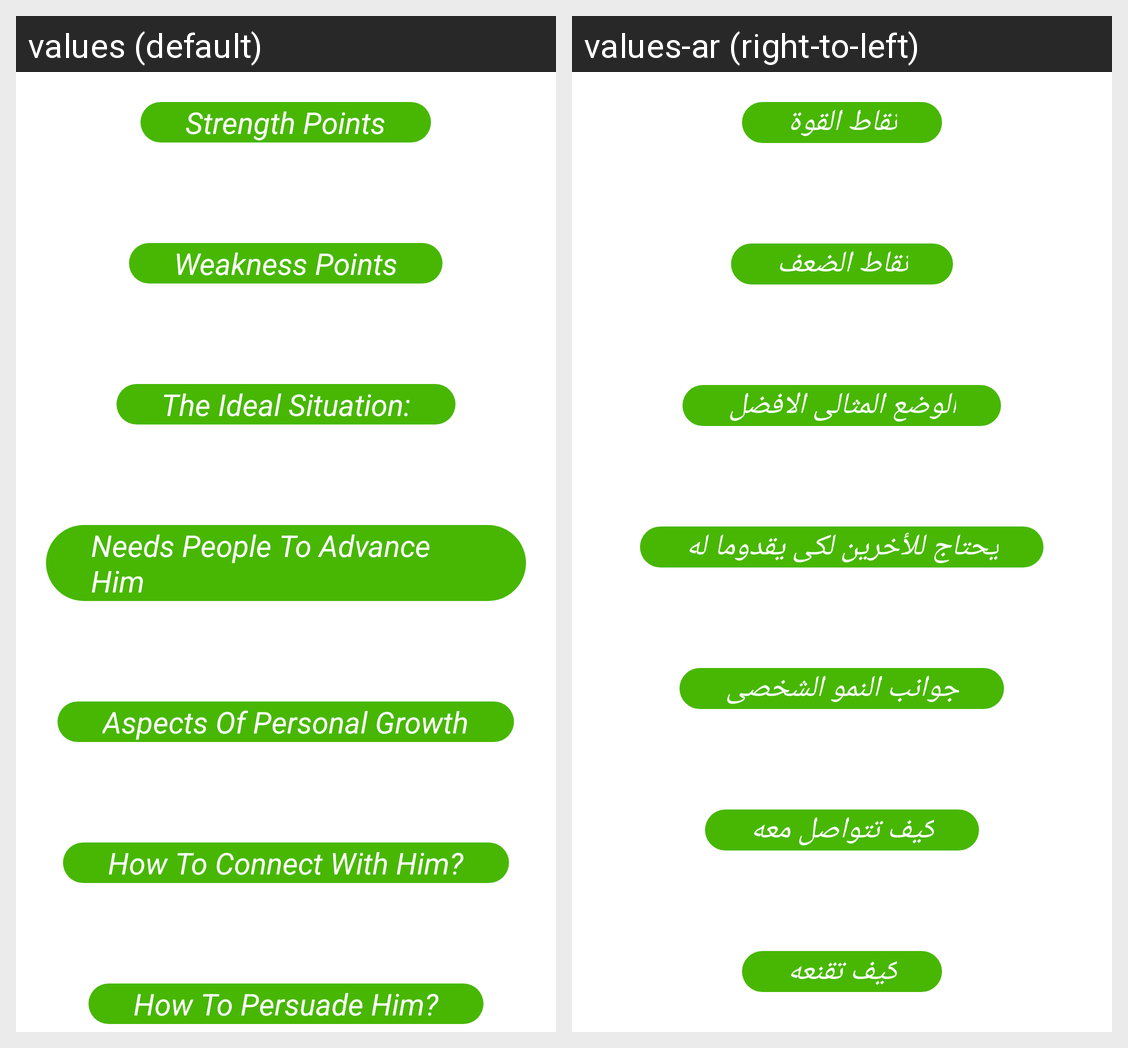

Translations of the strings shown on this Android screen, per locale in the grid:
Android screen res/layout/tab1i.xml rendered under 2 locales, left to right: values (default), values-ar (right-to-left). Device: Nexus 5 (rendered at 1080×1920; each locale shown at half size, 540×960, under a caption strip naming it); theme AppTheme.
Strings drawn on this screen, with the default value and each locale's value (text and hints the layout hard-codes, and strings that could not be matched under every locale, appear in the picture but are not listed):

tAb1d1
  values: Strength Points
  values-ar: نقاط القوة

tAb1d10
  values: Weakness Points
  values-ar: نقاط الضعف

tAb1d19
  values: The Ideal Situation:
  values-ar: الوضع المثالى الافضل

tAb1d27
  values: Needs People To Advance Him
  values-ar: يحتاج للأخرين لكى يقدوما له

tAb1d31
  values: Aspects Of Personal Growth
  values-ar: جوانب النمو الشخصى

tAb1d35
  values: How To Connect With Him?
  values-ar: كيف تتواصل معه

tAb1d40
  values: How To Persuade Him?
  values-ar: كيف تقنعه
